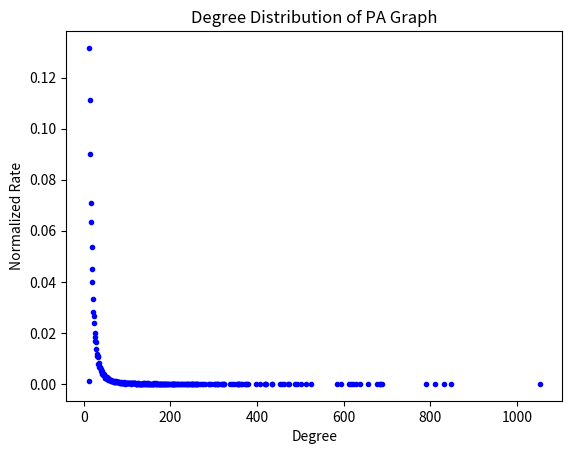

Write Python code to recreate this figure. (Note: this script raises an exception after producing the figure.)
import random
import networkx as nx
import matplotlib.pyplot as plt


def load_graph(file):
    """
    Loads a graph from a text file.
    Then returns the graph as a dictionary.
    """
    graph = open(file)

    read_vertices = False
    read_edges = False

    vertices_dict = {}

    answer_graph = {}

    edges = 0

    for line in graph:
        if read_vertices and line != '' and 'Edges' not in line:
            vertex_key, vertex_val = line.strip().split(' ',1)
            vertices_dict[vertex_key] = vertex_val

        if read_edges and line != '':
            node_v, node_u, weight = line.strip().split(' ')
            if node_v == node_u:
                continue
            if node_v in answer_graph:
                answer_graph[node_v].add(node_u)
            else:
                answer_graph[node_v] = {node_u}
            if node_u in answer_graph:
                answer_graph[node_u].add(node_v)
            else:
                answer_graph[node_u] = {node_v}
            edges+=1

        if 'Vertices' in line:
            read_vertices = True
            print('starting to read vertices')

        if 'Edges' in line:
            read_vertices = False
            read_edges = True
            print('starting to read edges')

    print("Loaded graph with", len(answer_graph.keys()), "nodes")
    print('number of edges', edges)

    return vertices_dict, answer_graph


def make_ring_group_graph(m, k, p, q):
    """
    Returns a dictionary to a ring group graph with the specified number of nodes (m * k nodes)
    and edge probabilities.  The nodes of the graph are numbered 0 to
    m * k - 1.  For every pair of nodes, v and u, the pair is considered
    once: an edge (v,u) and an edge (u,v) with probability p if v and u are in the same group
    or if v and u are in adjacent groups (the labels for the nodes are 1 mod m apart),
    for all other cases the edges will be added with probability q.
    """
    num_vertices = m * k

    ## initialize the graph
    ring_group_graph = {}

    edges = 0
    pedges = 0
    qedges = 0

    for i in range(num_vertices): ring_group_graph[i] = set()

    for v in range(num_vertices):
        v_group = v // k

        for u in range(v + 1, num_vertices):
            u_group = u // k
            random_number = random.random()
            if v_group == u_group or (abs(v_group - u_group) % m) == 1:
                if random_number < p:
                    edges += 1
                    pedges +=1
                    ring_group_graph[v].add(u)
                    ring_group_graph[u].add(v)
            else:
                # it seems that it is more likely that this condition will be selected making this a random graph
                # with size m*k and probability q if m >> k
                if random_number < q:
                    edges += 1
                    qedges += 1
                    ring_group_graph[v].add(u)
                    ring_group_graph[u].add(v)
    print(edges,'p',pedges,'q',qedges)
    return ring_group_graph


# This code is based on networkx implementation and lecture3 implementation of directed PA graph
def make_pa_graph(total_nodes, num_nodes):
    repeated_nodes = []

    PA_graph = {}

    for vertex in range(total_nodes):
        PA_graph[vertex] = set()

    for v in range(num_nodes):
        for u in range(v + 1, num_nodes):
            PA_graph[v].add(u)
            PA_graph[u].add(v)
            repeated_nodes += [v,u]

    for v in range(num_nodes, total_nodes):
        for dummy_idx in range(num_nodes):
            node = random.choice(repeated_nodes)
            PA_graph[v].add(node)
            PA_graph[node].add(v)
        repeated_nodes.extend(list(PA_graph[v]))
        repeated_nodes.extend([v] * len(PA_graph[v]))

    return PA_graph


def vertex_brilliance(graph, source):
    """finds the distance (the length of the shortest path) from the source to
    every other vertex in the same component using breadth-first search, and
    returns the value of the largest distance found"""
    kstar = {}
    for v in graph[source]:
        kstar[v] = 0
    while True:
        for v in kstar:
            for u in graph[v]:
              if u in kstar:
                  kstar[v] -= 1
        minkstar = min(kstar.values())
        if minkstar == 0: break
        else:
            remove = []
            for k in kstar:
                if kstar[k] == minkstar and len(remove) == 0:
                    remove += [k]
                else:
                    kstar[k] = 0
            kstar.pop(remove[0], None)
    return len(kstar)


def vertex_brilliance_distribution(graph):
    """Takes a graph and computes the unnormalized distribution of the degrees of the nodes.
    Returns a dictionary whose keys correspond to degrees of nodes in the graph and values are the number of nodes
    with that degree.
    Degrees with no corresponding nodes in the graph are not included in the dictionary."""
    brilliance = {}
    for v in graph:
        brilliance[v] = vertex_brilliance(graph, v)
    print('brilliance', brilliance)
    # initialize dictionary for degree distribution
    brilliance_distribution = {}
    # consider each vertex
    for vertex in brilliance:
        # update degree_distribution
        if brilliance[vertex] in brilliance_distribution:
            brilliance_distribution[brilliance[vertex]] += 1
        else:
            brilliance_distribution[brilliance[vertex]] = 1
    return brilliance_distribution


def normalized_vertex_brilliance_distribution(graph, num_nodes):
    """Takes a graph and computes the normalized distribution of the degrees of the graph.
    Returns a dictionary whose keys correspond to in-degrees of nodes in the graph and values are the
    fraction of nodes with that in-degree.
    Degrees with no corresponding nodes in the graph are not included in the dictionary."""
    unnormalized_dist = vertex_brilliance_distribution(graph)
    normalized_dist = {}
    for degree in unnormalized_dist:
        normalized_dist[degree] = 1.0 * unnormalized_dist[degree] / num_nodes
    return normalized_dist


def create_vertex_brilliance_distribution_plot(brilliance_distribution, plot_file_name, plot_name):
    # create arrays for plotting
    xdata = []
    ydata = []
    for vertex in brilliance_distribution:
        xdata += [vertex]
        ydata += [brilliance_distribution[vertex]]

    # clears plot
    plt.clf()

    # plot vertex distribution
    plt.xlabel('Vertex Brilliance')
    plt.ylabel('Normalized Rate')
    plt.title('Vertex Brilliance Distribution of ' + plot_name)
    plt.plot(xdata, ydata, marker='.', linestyle='None', color='b')
    plt.savefig('distributions/q2/' + plot_file_name + '.png')


def compute_degrees(graph):
    """Takes a directed graph and computes the in-degrees for the nodes in the
    graph. Returns a dictionary with the same set of keys (nodes) and the
    values are the in-degrees."""
    #initialize in-degrees dictionary with zero values for all vertices
    degree = {}
    for vertex in graph:
        degree[vertex] = 0
    #consider each vertex
    for vertex in graph:
        #amend degree[w] for each outgoing edge from v to w
        for neighbour in graph[vertex]:
            degree[neighbour] += 1
    return degree


def degree_distribution(graph):
    """Takes a directed graph and computes the unnormalized distribution of the
    in-degrees of the graph.  Returns a dictionary whose keys correspond to
    in-degrees of nodes in the graph and values are the number of nodes with
    that in-degree. In-degrees with no corresponding nodes in the graph are not
    included in the dictionary."""
    #find in_degrees
    degree = compute_degrees(graph)
    #initialize dictionary for degree distribution
    degree_distribution = {}
    #consider each vertex
    for vertex in degree:
        #update degree_distribution
        if degree[vertex] in degree_distribution:
            degree_distribution[degree[vertex]] += 1
        else:
            degree_distribution[degree[vertex]] = 1
    return degree_distribution


def normalized_degree_distribution(graph, num_nodes):
    """Takes a graph and computes the normalized distribution of the degrees of the graph.
    Returns a dictionary whose keys correspond to in-degrees of nodes in the graph and values are the
    fraction of nodes with that in-degree.
    Degrees with no corresponding nodes in the graph are not included in the dictionary."""
    unnormalized_dist = degree_distribution(graph)
    normalized_dist = {}
    for degree in unnormalized_dist:
        normalized_dist[degree] = 1.0 * unnormalized_dist[degree] / num_nodes
    return normalized_dist


def create_degree_distribution_plot(degree_distribution, plot_file_name, plot_name):
    # create arrays for plotting
    xdata = []
    ydata = []
    for degree in degree_distribution:
        xdata += [degree]
        ydata += [degree_distribution[degree]]

    # clears plot
    plt.clf()

    # plot degree distribution
    plt.xlabel('Degree')
    plt.ylabel('Normalized Rate')
    plt.title('Degree Distribution of ' + plot_name)
    plt.plot(xdata, ydata, marker='.', linestyle='None', color='b')
    plt.savefig('distributions/q2/' + plot_file_name + '.png')


# graph = {1: {3,2}, 2: {3,1}, 3: {1,2,4,6}, 4: {3,5}, 5: {4,7,6}, 6: {3,7,5,8}, 7: {6,5,8,9}, 8: {6,7}, 9: {7}}
#
# print(vertex_brilliance_distribution(graph))
#
# vertices_dict, coauthorship_graph = load_graph("coauthorship.txt")
#
# vertex_brilliance_distribution_coauthorship = normalized_vertex_brilliance_distribution(coauthorship_graph, len(coauthorship_graph.keys()))
# create_vertex_brilliance_distribution_plot(vertex_brilliance_distribution_coauthorship,'coauthorship-vertex-brilliance','coauthorship')
#


n = 27770
m = 13

pa_graph = make_pa_graph(n,m)
pa_graph_dd = normalized_degree_distribution(pa_graph, n)
create_degree_distribution_plot(pa_graph_dd, 'pa_graph-' + str(n) + '-' + str(m) + '-degree', 'PA Graph')
pa_graph_vb = normalized_vertex_brilliance_distribution(pa_graph,n)
create_vertex_brilliance_distribution_plot(pa_graph_vb, 'pa_graph-' + str(n) + '-' + str(m) + '-brilliance', 'PA Graph')

pa_graph_nx = nx.to_dict_of_lists(nx.barabasi_albert_graph(n,m))
pa_graph_dd_nx = normalized_degree_distribution(pa_graph_nx, n)
create_degree_distribution_plot(pa_graph_dd_nx, 'nx-pa_graph-' + str(n) + '-' + str(m), 'PA Graph nx')
pa_graph_nx_vb = normalized_vertex_brilliance_distribution(pa_graph_nx,n)
create_vertex_brilliance_distribution_plot(pa_graph_nx_vb, 'nx-pa_graph-' + str(n) + '-' + str(m) + '-brilliance', 'PA Graph')
